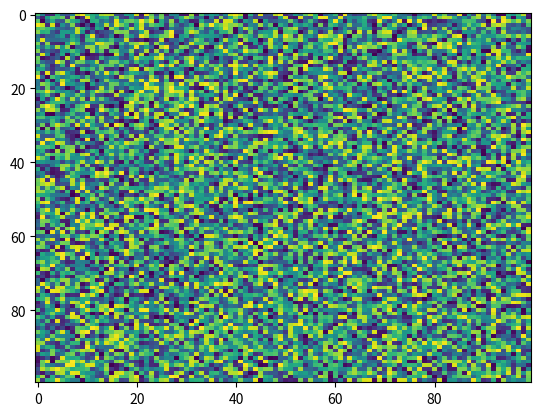

Source code (Python):
import matplotlib.pyplot as plt
import numpy as np
X = np.random.rand(100, 100)
plt.imshow(X, 'viridis', None, alpha=None, url=None, interpolation='nearest', vmin=None, vmax=None, origin='upper', aspect='auto', interpolation_stage=None)
